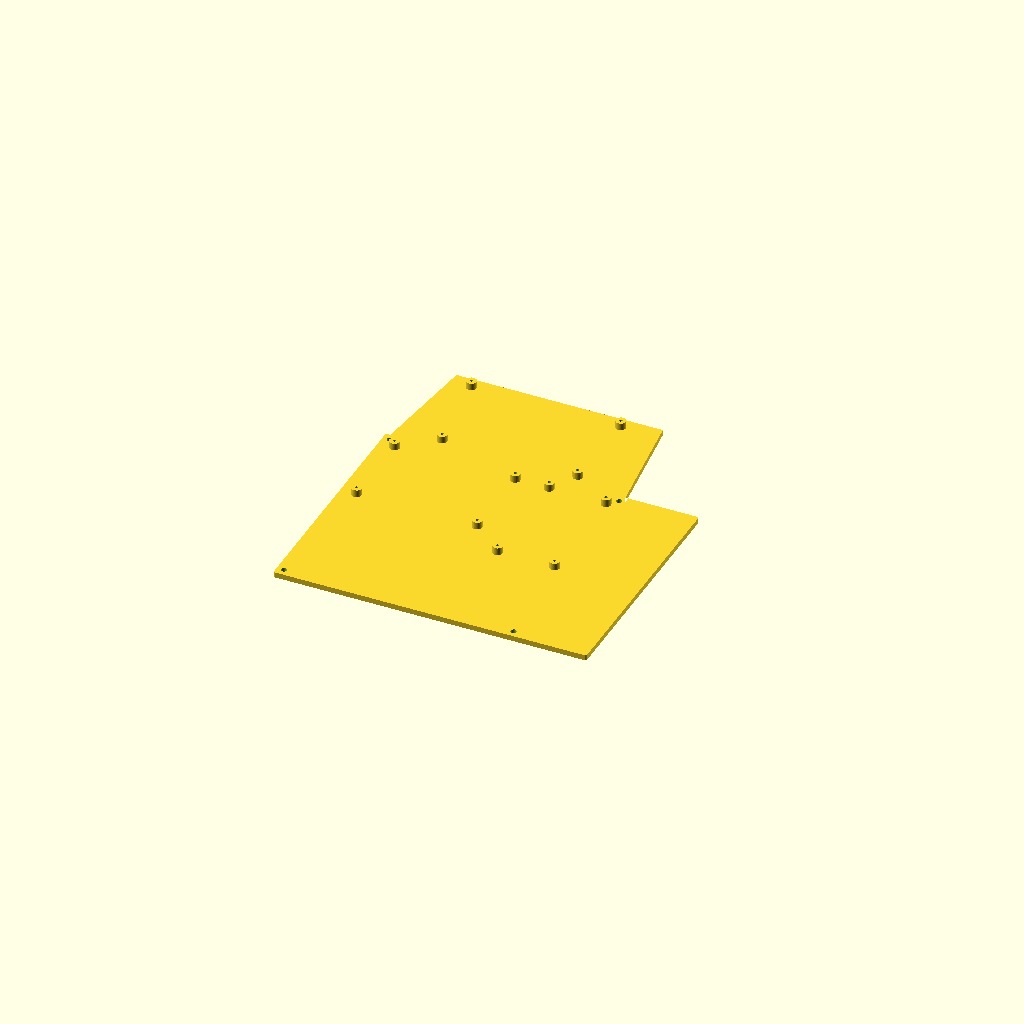
Cell 1: the model at its default parameters.
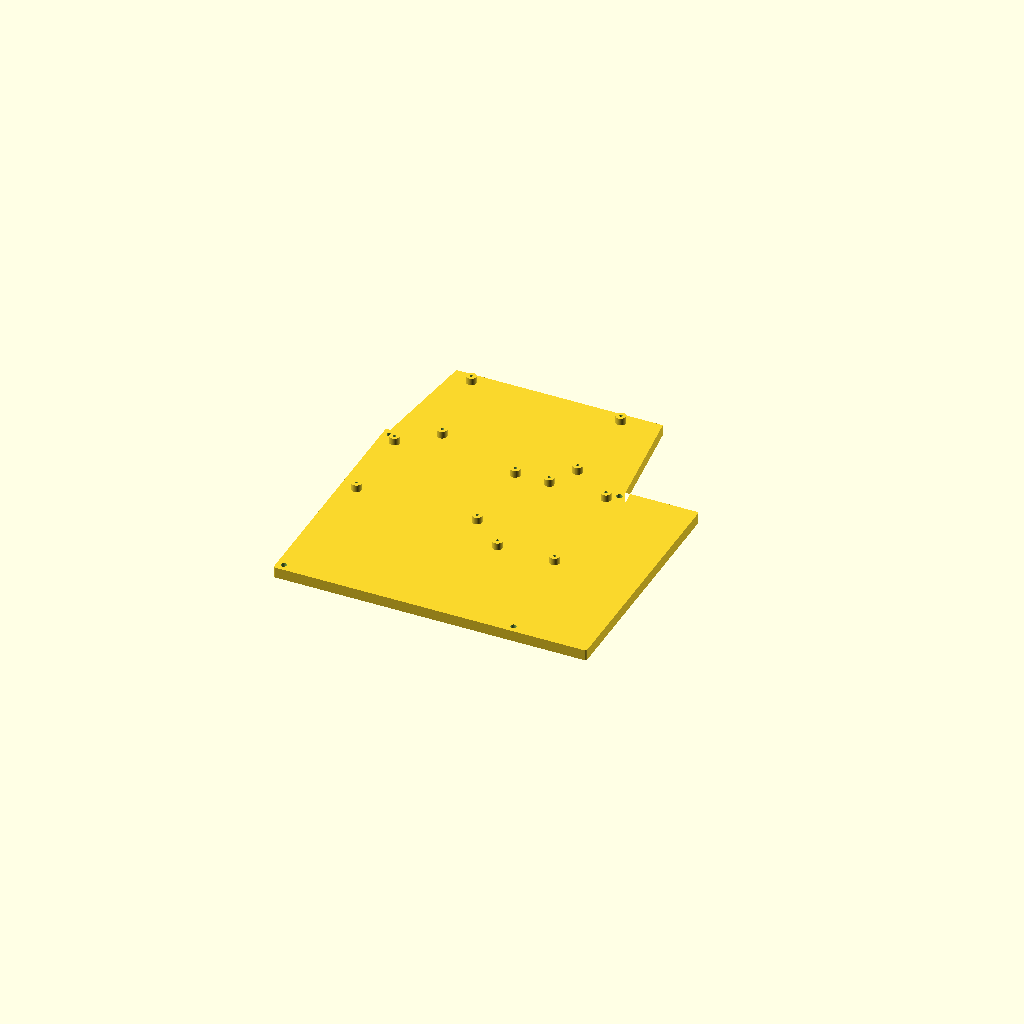
Cell 2: the same model with base_thickness = 6.
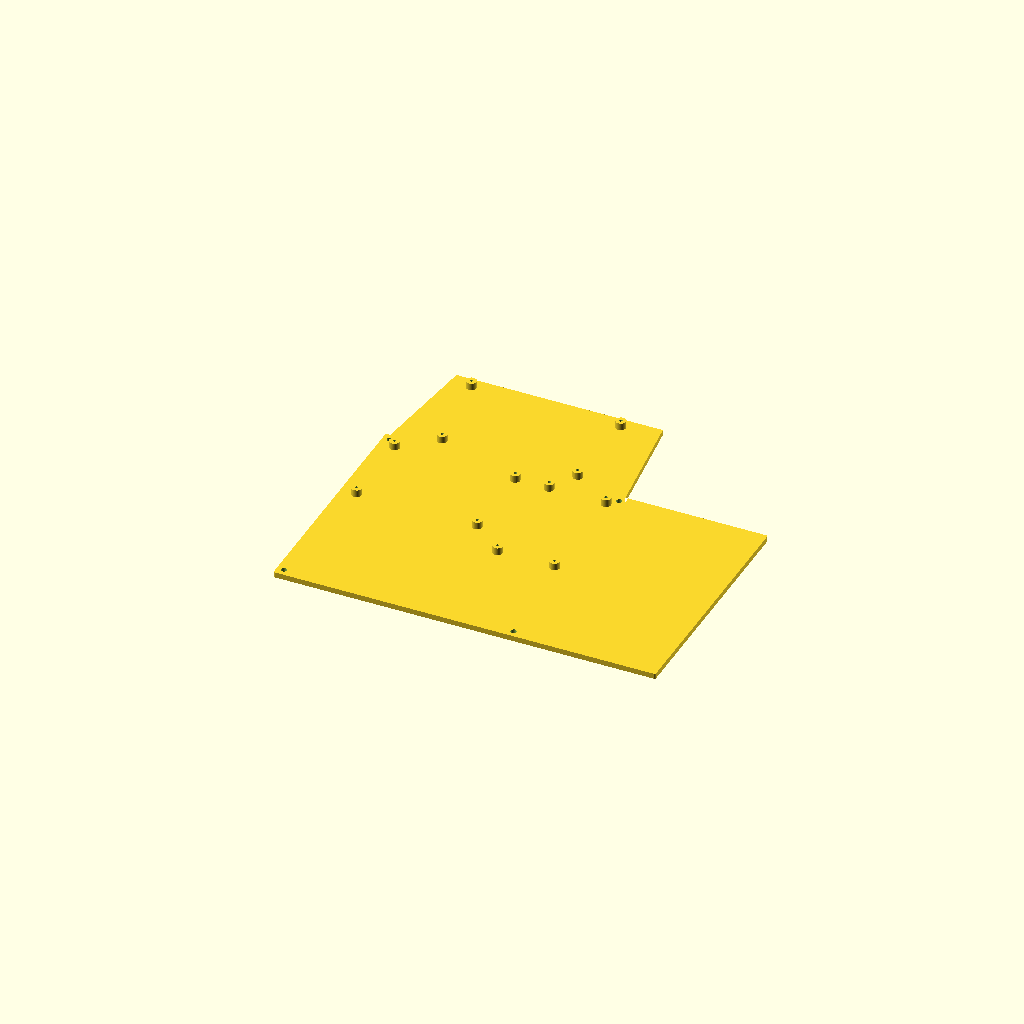
Cell 3: the same model with right_extension = 76.2.
All cells are drawn from one camera (rotation 55°, 0°, 25°, orthographic, colour scheme Cornfield), so only the parameter changes between them.
OpenSCAD source file ArduinoProgrammingFiles/120VMonitor/120V_Monitor_CAD/base_platform.scad:
// All dimensions in mm. Hole spacing is confirmed; PCB edge offsets are provisional.
$fn = 64;
corner_radius = 1;
cover_hole_diameter = 3.2; // M3 clearance; mates to future shell bosses.
cover_hole_inset = 4;
base_thickness = 3;
right_extension = 38.1; // Extra uncovered width; platform_size still defines the enclosure and hole locations.
standoff_height = 4;
standoff_diameter = 5.5;
m2_pilot_diameter = 1.7; // Tap M2 or use suitable plastic-threading screws; tune for printer.
pcb_edge_offset = 3; // Assumed distance from mounting-hole centers to each board edge.
board_gap = 12.7; // Edge-to-edge gap, based on assumed PCB outlines.
edge_margin = 6;
relay_holes = [66.7, 45];
sensor_holes = [31.5, 61];
free_space = 45 + 25.4;
future_interior_height = 25.4; // From top of platform, including standoffs. Shell not modeled.
relay_size = relay_holes + [2*pcb_edge_offset, 2*pcb_edge_offset];
sensor_size = sensor_holes + [2*pcb_edge_offset, 2*pcb_edge_offset];
sensor_origin = [edge_margin, edge_margin];
relay_origin = [edge_margin + sensor_size.x + board_gap, edge_margin];
platform_size = [relay_origin.x + relay_size.x + edge_margin,
                 edge_margin + max(relay_size.y + free_space, sensor_size.y) + edge_margin];
module mounting_points() {
    for (board = [0:1]) {
        origin = board == 0 ? sensor_origin : relay_origin;
        spacing = board == 0 ? sensor_holes : relay_holes;
        for (x = [0, spacing.x], y = [0, spacing.y])
            translate([platform_size.x-origin.x-pcb_edge_offset-x,
                       platform_size.y-origin.y-pcb_edge_offset-y, 0]) children();
    }
    // Four common outer mounting positions, Mega 2560 Rev3 / GIGA R1 WiFi.
    for(p=[[13.97,2.54],[15.24,50.8],[90.17,50.8],[96.52,2.54]])
        translate([118.25-p.x,platform_size.y+57.34-p.y,0]) children();
}
difference() {
    union() {
        linear_extrude(height=base_thickness)
          union() {
            translate([corner_radius, corner_radius])
                offset(r=corner_radius)
                    square([platform_size.x+right_extension-2*corner_radius,
                            platform_size.y-2*corner_radius]);
            polygon([[2.45,platform_size.y-0.5],[132.45,platform_size.y-0.5],
                     [124.45,platform_size.y+61.34],[10.45,platform_size.y+61.34]]);
          }
        mounting_points() translate([0,0,base_thickness-0.1])
            cylinder(d=standoff_diameter, h=standoff_height+0.1);
    }
    // Blind pilot holes leave 2 mm of solid material below each screw.
    mounting_points() translate([0,0,2])
        cylinder(d=m2_pilot_diameter, h=base_thickness+standoff_height);
    for (x = [cover_hole_inset, platform_size.x-cover_hole_inset],
         y = [cover_hole_inset, platform_size.y-cover_hole_inset])
        translate([x,y,-1]) cylinder(d=cover_hole_diameter, h=base_thickness+2);
}
Parameter table extracted from the source (name, type, default, range or options):
corner_radius: number, default 1
cover_hole_diameter: number, default 3.2
cover_hole_inset: number, default 4
base_thickness: number, default 3
right_extension: number, default 38.1
standoff_height: number, default 4
standoff_diameter: number, default 5.5
m2_pilot_diameter: number, default 1.7
pcb_edge_offset: number, default 3
board_gap: number, default 12.7
edge_margin: number, default 6
relay_holes: vector, default [66.7, 45]
sensor_holes: vector, default [31.5, 61]
future_interior_height: number, default 25.4
